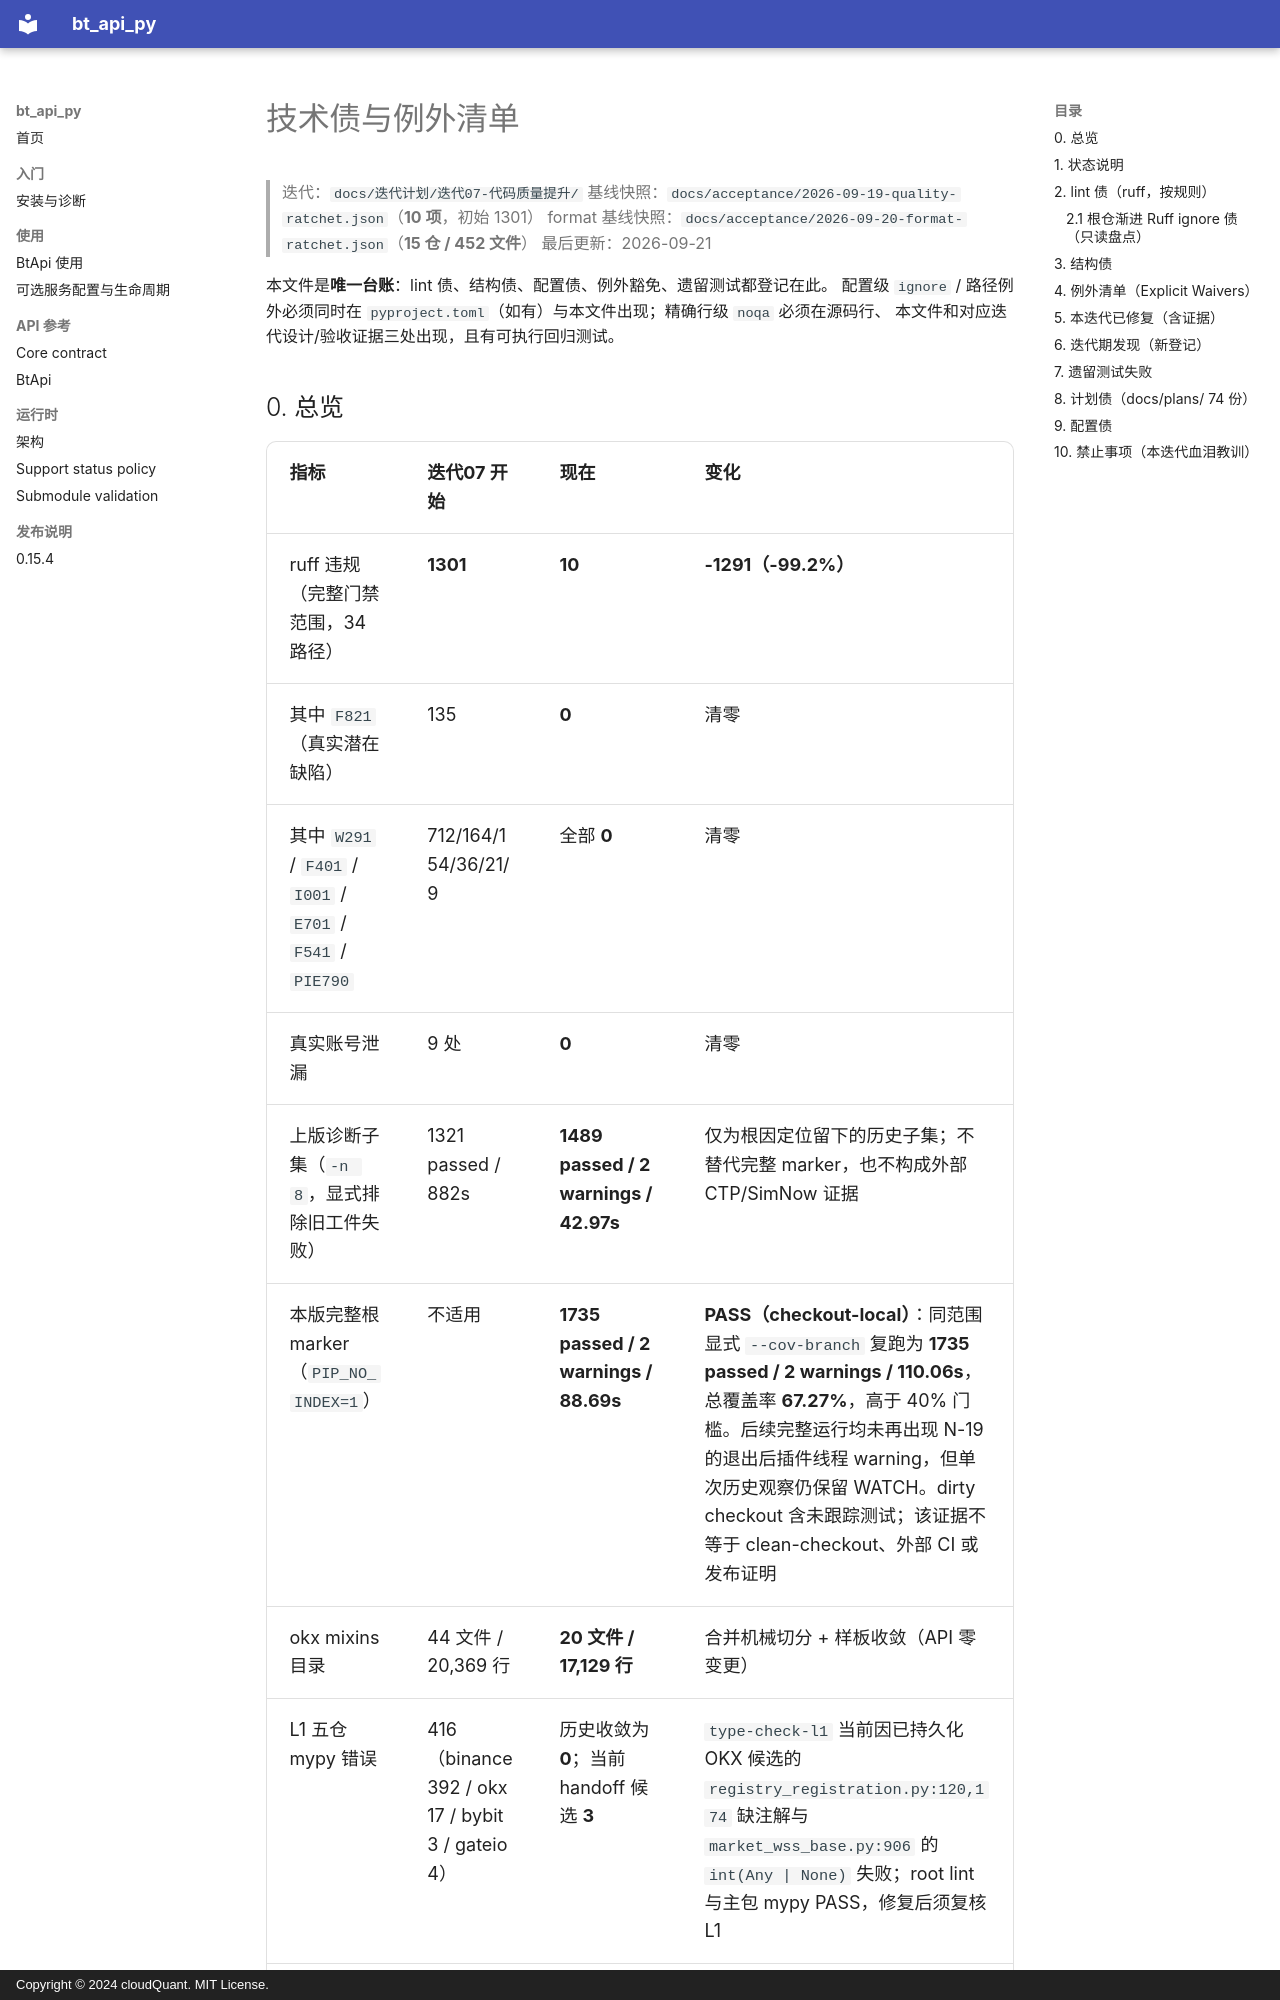

repository: cloudQuant/bt_api_py · page: TECH_DEBT/index.html · generator: mkdocs · copyright: Copyright © 2024 cloudQuant. MIT License.

# 技术债与例外清单

> 迭代：`docs/迭代计划/迭代07-代码质量提升/`
> 基线快照：`docs/acceptance/2026-09-19-quality-ratchet.json`（**10 项**，初始 1301）
> format 基线快照：`docs/acceptance/2026-09-20-format-ratchet.json`（**15 仓 / 452 文件**）
> 最后更新：2026-09-21

本文件是**唯一台账**：lint 债、结构债、配置债、例外豁免、遗留测试都登记在此。
配置级 `ignore` / 路径例外必须同时在 `pyproject.toml`（如有）与本文件出现；精确行级 `noqa` 必须在源码行、
本文件和对应迭代设计/验收证据三处出现，且有可执行回归测试。

## 0. 总览

| 指标 | 迭代07 开始 | 现在 | 变化 |
|------|-----------|------|------|
| ruff 违规（完整门禁范围，34 路径） | **1301** | **10** | **-1291（-99.2%）** |
| 其中 `F821`（真实潜在缺陷） | 135 | **0** | 清零 |
| 其中 `W291` / `F401` / `I001` / `E701` / `F541` / `PIE790` | 712/164/154/36/21/9 | 全部 **0** | 清零 |
| 真实账号泄漏 | 9 处 | **0** | 清零 |
| 上版诊断子集（`-n 8`，显式排除旧工件失败） | 1321 passed / 882s | **1489 passed / 2 warnings / 42.97s** | 仅为根因定位留下的历史子集；不替代完整 marker，也不构成外部 CTP/SimNow 证据 |
| 本版完整根 marker（`PIP_NO_INDEX=1`） | 不适用 | **1735 passed / 2 warnings / 88.69s** | **PASS（checkout-local）**：同范围显式 `--cov-branch` 复跑为 **1735 passed / 2 warnings / 110.06s**，总覆盖率 **67.27%**，高于 40% 门槛。后续完整运行均未再出现 N-19 的退出后插件线程 warning，但单次历史观察仍保留 WATCH。dirty checkout 含未跟踪测试；该证据不等于 clean-checkout、外部 CI 或发布证明 |
| okx mixins 目录 | 44 文件 / 20,369 行 | **20 文件 / 17,129 行** | 合并机械切分 + 样板收敛（API 零变更） |
| L1 五仓 mypy 错误 | 416（binance 392 / okx 17 / bybit 3 / gateio 4） | 历史收敛为 **0**；当前 handoff 候选 **3** | `type-check-l1` 当前因已持久化 OKX 候选的 `registry_registration.py:120,174` 缺注解与 `market_wss_base.py:906` 的 `int(Any | None)` 失败；root lint 与主包 mypy PASS，修复后须复核 L1 |
| 公共 API 指标 | 无固定分母 | docstring **594/691（85.96%）**；参数注解 **1016/1035（98.16%）** | `make public-api-quality`，2026-09-20 |
| 主包覆盖率（CI 标记，`-n 8`） | 历史 66.29% | **67.27%** | **1735 passed、2 warnings、110.06s**；statement + branch 口径，满足 55% 阶段目标，`pyproject` 默认门槛维持 40% |
| 子仓 format 债（Ruff 0.16.2） | 无可机读逐仓基线 | **453 文件 / 15 仓** | 快照基线为 452；已持久化 OKX handoff 候选为 **87 > 86**，`make format-ratchet` 正确失败。不得用更新基线掩盖该回退，也不是 format 已清零的证据 |
| 子仓 Bandit 静态预检（默认 profile + `--ignore-nosec`） | 无独立基线 | **26 项**（High 1 / Medium 3 / Low 22） | 仅为当前 checkout 的源码预检；CTP `B507` High 未清零前不得建立绿色 required 基线 |
| 根仓渐进 Ruff ignore 债（2 条选定规则） | 无可机读盘点 | 最近完整报告 **37 项** | Tasks37–41 仅有目标 TC 零新增证据，未取得 fresh 全范围库存；该历史数不计入 10 项子仓 lint 棘轮余量，也不等于已清零 |

> **2026-09-20 工件分类更正**：缺少 `bt_api_base` 是旧三项失败的首个可见症状，不是“只需一个 base wheel”的完整闭包证明。当前测试从本地 source 构建 base wheel，并从已安装的本地 distributions 临时 materialize 构建/运行时闭包；生产 validator/verifier 只消费调用方显式传入的绝对 wheelhouse。测试临时 `pytest-socket` 仅锁定最小 socket-plugin 契约，不替代真实第三方归档工件的发布验收。

## 1. 状态说明

| 状态 | 含义 |
|------|------|
| DONE | 已修复并有证据 |
| DOING | 本迭代进行中 |
| TODO | 已登记待办 |
| WONTFIX | 明确不修（需理由） |
